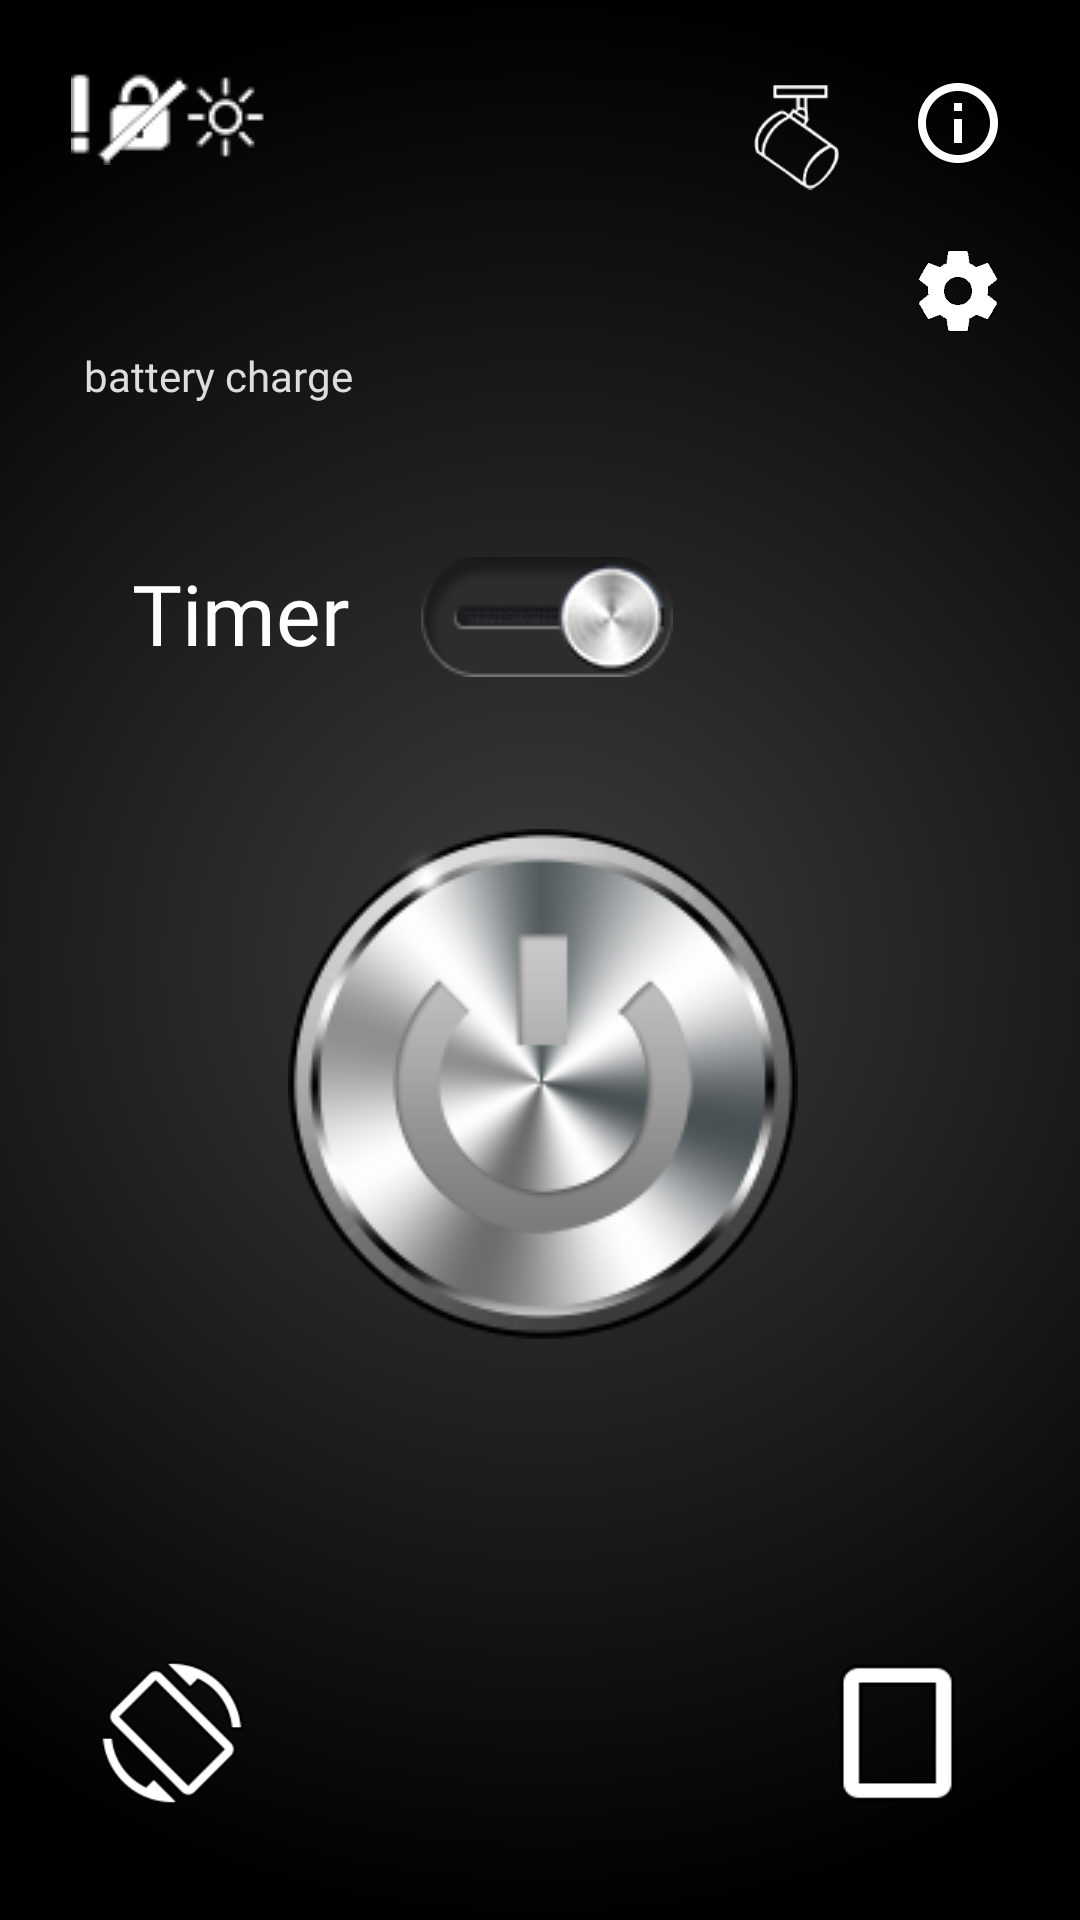

Write the Android layout XML for this screen, with the resource values it uses.
<!-- AndroidManifest.xml: application theme Theme.Flashlight -->
<!-- res/layout/activity_main.xml -->
<?xml version="1.0" encoding="utf-8"?>
<androidx.constraintlayout.widget.ConstraintLayout xmlns:android="http://schemas.android.com/apk/res/android"
    android:id="@+id/main_layout"
    android:onClick="onClickMainLayout"
    xmlns:app="http://schemas.android.com/apk/res-auto"
    xmlns:tools="http://schemas.android.com/tools"
    android:layout_width="match_parent"
    android:layout_height="match_parent"
    tools:context=".MainActivity"
    android:background="@drawable/flash_background">


    <LinearLayout
        android:focusable="true"
        android:background="#00000000"
        style="none"
        android:id="@+id/ll_001"
        android:focusableInTouchMode="true"
        android:layout_width="1dp"
        android:layout_height="1dp"
        android:orientation="horizontal"
        app:layout_constraintBottom_toBottomOf="parent"
        app:layout_constraintEnd_toEndOf="parent"
        app:layout_constraintHorizontal_bias="0"
        app:layout_constraintStart_toStartOf="parent"
        app:layout_constraintTop_toTopOf="parent"
        app:layout_constraintVertical_bias="0" />


    <EditText
        android:id="@+id/edText"
        android:autofillHints="none"
        android:layout_width="88dp"
        android:layout_height="57dp"
        android:layout_marginStart="20dp"
        android:background="#00000000"
        android:backgroundTint="#00000000"
        android:cursorVisible="false"
        android:fontFamily="@font/calculator"
        android:inputType="number"
        android:maxLength="3"
        android:onClick="onClickEdText"
        android:selectAllOnFocus="true"
        android:text=""
        android:textSize="30sp"
        app:layout_constraintBottom_toBottomOf="@+id/timer_switch"
        app:layout_constraintStart_toEndOf="@+id/timer_switch"
        app:layout_constraintTop_toTopOf="@+id/timer_switch"
        app:layout_constraintVertical_bias="0.35"
        tools:ignore="LabelFor" />

    <ImageButton
        android:id="@+id/ib_torch"
        android:layout_width="wrap_content"
        android:layout_height="wrap_content"
        android:background="#00000000"
        android:contentDescription=""
        app:srcCompat="@drawable/fl_off"
        app:layout_constraintBottom_toBottomOf="parent"
        app:layout_constraintHorizontal_bias="0.506"
        app:layout_constraintLeft_toLeftOf="parent"
        app:layout_constraintRight_toRightOf="parent"
        app:layout_constraintTop_toTopOf="parent"
        app:layout_constraintVertical_bias="0.588"
        tools:ignore="ContentDescription,MissingConstraints"
        tools:layout_constraintLeft_creator="1"
        tools:layout_constraintTop_creator="1" />

    <ImageButton
        android:id="@+id/ib_torch_tap"
        android:layout_width="100dp"
        android:layout_height="100dp"
        android:background="#00000000"
        android:contentDescription=""
        app:layout_constraintBottom_toBottomOf="parent"
        app:layout_constraintHorizontal_bias="0.5"
        app:layout_constraintLeft_toLeftOf="parent"
        app:layout_constraintRight_toRightOf="parent"
        app:layout_constraintTop_toBottomOf="@+id/ib_torch"
        tools:ignore="ContentDescription,MissingConstraints"
        tools:layout_constraintLeft_creator="1"
        tools:layout_constraintTop_creator="1"
        tools:src="@drawable/tap" />

    <androidx.appcompat.widget.SwitchCompat
        android:id="@+id/timer_switch"
        android:layout_width="wrap_content"
        android:layout_height="wrap_content"
        android:layout_marginStart="24dp"
        android:checked="true"
        android:switchMinWidth="110dp"
        android:switchPadding="100dp"
        android:thumb="@drawable/switch_thumb"
        app:layout_constraintBottom_toBottomOf="@+id/textView"
        app:layout_constraintHorizontal_bias="0.477"
        app:layout_constraintLeft_toLeftOf="parent"
        app:layout_constraintRight_toRightOf="parent"
        app:layout_constraintStart_toEndOf="@+id/textView"
        app:layout_constraintTop_toTopOf="@+id/textView"
        app:layout_constraintVertical_bias="0.0"
        app:track="@drawable/switch_background"
        tools:ignore="UseSwitchCompatOrMaterialXml" />

    <ImageButton
        android:id="@+id/imageButton"
        android:layout_width="32dp"
        android:layout_height="32dp"
        android:layout_marginTop="24dp"
        android:background="@drawable/settings_stroke"
        android:onClick="onClickSetting"
        app:layout_constraintStart_toStartOf="@+id/about"
        app:layout_constraintTop_toBottomOf="@+id/about"
        tools:ignore="ContentDescription,RtlHardcoded" />

    <ImageButton
        android:id="@+id/about"
        android:layout_width="32dp"
        android:layout_height="32dp"
        android:layout_marginStart="8dp"
        android:layout_marginTop="8dp"
        android:layout_marginEnd="8dp"
        android:layout_marginBottom="16dp"
        android:background="@drawable/info_stroke"
        android:onClick="onClickAbout"
        app:layout_constraintBottom_toBottomOf="parent"
        app:layout_constraintHorizontal_bias="0.947"
        app:layout_constraintLeft_toLeftOf="parent"
        app:layout_constraintRight_toRightOf="parent"
        app:layout_constraintTop_toTopOf="parent"
        app:layout_constraintVertical_bias="0.029"
        tools:ignore="ContentDescription" />

    <TextView
        android:id="@+id/tv_bat_tint"
        android:fontFamily="@font/roboto"
        android:layout_width="wrap_content"
        android:layout_height="wrap_content"
        android:layout_marginStart="28dp"
        android:text="@string/battery_charge"
        android:textColor="#ddd"
        app:layout_constraintBottom_toBottomOf="parent"
        app:layout_constraintRight_toRightOf="parent"
        app:layout_constraintStart_toStartOf="parent"
        app:layout_constraintTop_toTopOf="parent"
        app:layout_constraintVertical_bias="0.186" />

    <TextView
        android:id="@+id/tv_bat_vol"
        android:fontFamily="@font/calculator"
        android:layout_width="wrap_content"
        android:layout_height="wrap_content"
        android:layout_marginTop="2dp"
        android:textColor="#428634"
        app:layout_constraintBottom_toBottomOf="@+id/tv_bat_tint"
        app:layout_constraintEnd_toEndOf="parent"
        app:layout_constraintHorizontal_bias="0.074"
        app:layout_constraintStart_toEndOf="@+id/tv_bat_tint"
        app:layout_constraintTop_toTopOf="@+id/tv_bat_tint"
        app:layout_constraintVertical_bias="0.0"
        tools:ignore="RtlHardcoded" />

    <ImageButton
        android:id="@+id/screen_light"
        android:layout_width="43dp"
        android:layout_height="48dp"
        android:layout_marginBottom="8dp"
        android:background="@drawable/screen_flash_stroke"
        android:onClick="onClickScreenLight"
        app:layout_constraintBottom_toBottomOf="parent"
        app:layout_constraintHorizontal_bias="0.875"
        app:layout_constraintLeft_toLeftOf="parent"
        app:layout_constraintRight_toRightOf="parent"
        app:layout_constraintTop_toTopOf="parent"
        app:layout_constraintVertical_bias="0.948"
        tools:ignore="ContentDescription,RtlHardcoded" />

    <ImageButton
        android:id="@+id/rotate"
        android:layout_width="48dp"
        android:layout_height="48dp"
        android:layout_marginBottom="8dp"
        android:background="@drawable/rotation_stroke"
        android:onClick="onClickRotate"
        app:layout_constraintBottom_toBottomOf="parent"
        app:layout_constraintHorizontal_bias="0.107"
        app:layout_constraintLeft_toLeftOf="parent"
        app:layout_constraintRight_toRightOf="parent"
        app:layout_constraintTop_toTopOf="parent"
        app:layout_constraintVertical_bias="0.948"
        tools:ignore="ContentDescription,RtlHardcoded" />

    <ImageView
        android:id="@+id/imageView2"
        android:layout_width="wrap_content"
        android:layout_height="wrap_content"
        android:contentDescription="@string/not_turn_is_locked_img"
        app:layout_constraintBottom_toBottomOf="parent"
        app:layout_constraintEnd_toEndOf="parent"
        app:layout_constraintHorizontal_bias="0.08"
        app:layout_constraintStart_toStartOf="parent"
        app:layout_constraintTop_toTopOf="parent"
        app:layout_constraintVertical_bias="0.038"
        app:srcCompat="@drawable/not_turn_is_locked_white" />

    <TextView
        android:id="@+id/textView"
        android:layout_width="wrap_content"
        android:layout_height="wrap_content"
        android:layout_marginStart="44dp"
        android:fontFamily="@font/roboto"
        android:text="@string/timer"
        android:textColor="@color/white"
        android:textSize="28sp"
        app:layout_constraintBottom_toBottomOf="parent"
        app:layout_constraintStart_toStartOf="parent"
        app:layout_constraintTop_toTopOf="parent"
        app:layout_constraintVertical_bias="0.308" />

    <ImageButton
        android:id="@+id/ib_strobo"
        android:layout_width="wrap_content"
        android:layout_height="wrap_content"
        android:background="#00000000"
        android:contentDescription="@string/app_name"
        android:onClick="onClickStrobo"
        android:scaleX="0.5"
        android:scaleY="0.5"
        app:layout_constraintBottom_toBottomOf="parent"
        app:layout_constraintEnd_toEndOf="parent"
        app:layout_constraintHorizontal_bias="0.782"
        app:layout_constraintStart_toStartOf="parent"
        app:layout_constraintTop_toTopOf="parent"
        app:layout_constraintVertical_bias="0.019"
        app:srcCompat="@drawable/strobo" />


</androidx.constraintlayout.widget.ConstraintLayout>
<!-- resources referenced by this layout -->
<resources>
  <color name="white">#FFFFFF</color>
  <!-- drawable fl_off: png bitmap (drawable-v24, 26939 bytes) -->
  <!-- drawable flash_background (drawable-v24) -->
  <?xml version="1.0" encoding="utf-8"?>
  <shape xmlns:android="http://schemas.android.com/apk/res/android">
  
      <gradient
          android:type="radial"
          android:endColor="@color/colorPrimaryDark"
          android:startColor="#3d3d3d"
          android:gradientRadius="90%"
          android:angle="050"         />
  
  </shape>
  <!-- drawable info_stroke: png bitmap (drawable-v24, 5124 bytes) -->
  <!-- drawable not_turn_is_locked_white: png bitmap (drawable, 2322 bytes) -->
  <!-- drawable rotation_stroke: png bitmap (drawable, 4898 bytes) -->
  <!-- drawable screen_flash_stroke: png bitmap (drawable-v24, 1861 bytes) -->
  <!-- drawable settings_stroke: png bitmap (drawable, 3749 bytes) -->
  <!-- drawable strobo: png bitmap (drawable-v24, 6164 bytes) -->
  <!-- drawable switch_background: png bitmap (drawable-v24, 2437 bytes) -->
  <!-- drawable switch_thumb: png bitmap (drawable, 3275 bytes) -->
  <!-- drawable tap: png bitmap (drawable, 10061 bytes) -->
  <string name="app_name">FlashLight</string>
  <string name="battery_charge">battery charge</string>
  <string name="not_turn_is_locked_img">not_turn_is_locked</string>
  <string name="timer">Timer</string>
  <style name="Theme.Flashlight" parent="Theme.AppCompat.NoActionBar">
          
          <item name="colorPrimary">@color/purple_200</item>
          <item name="colorPrimaryVariant">@color/black</item>
          <item name="colorOnPrimary">@color/white</item>
          
          <item name="colorSecondary">@color/teal_200</item>
          <item name="colorSecondaryVariant">@color/teal_700</item>
          <item name="colorOnSecondary">@color/black</item>
          
          <item name="android:statusBarColor" tools:targetApi="l">?attr/colorPrimaryVariant</item>
          
      </style>
  <color name="colorPrimaryDark">#000000</color>
  <color name="purple_200">#BB86FC</color>
  <color name="black">#FF000000</color>
  <color name="teal_200">#03DAC5</color>
  <color name="teal_700">#FF018786</color>
</resources>
